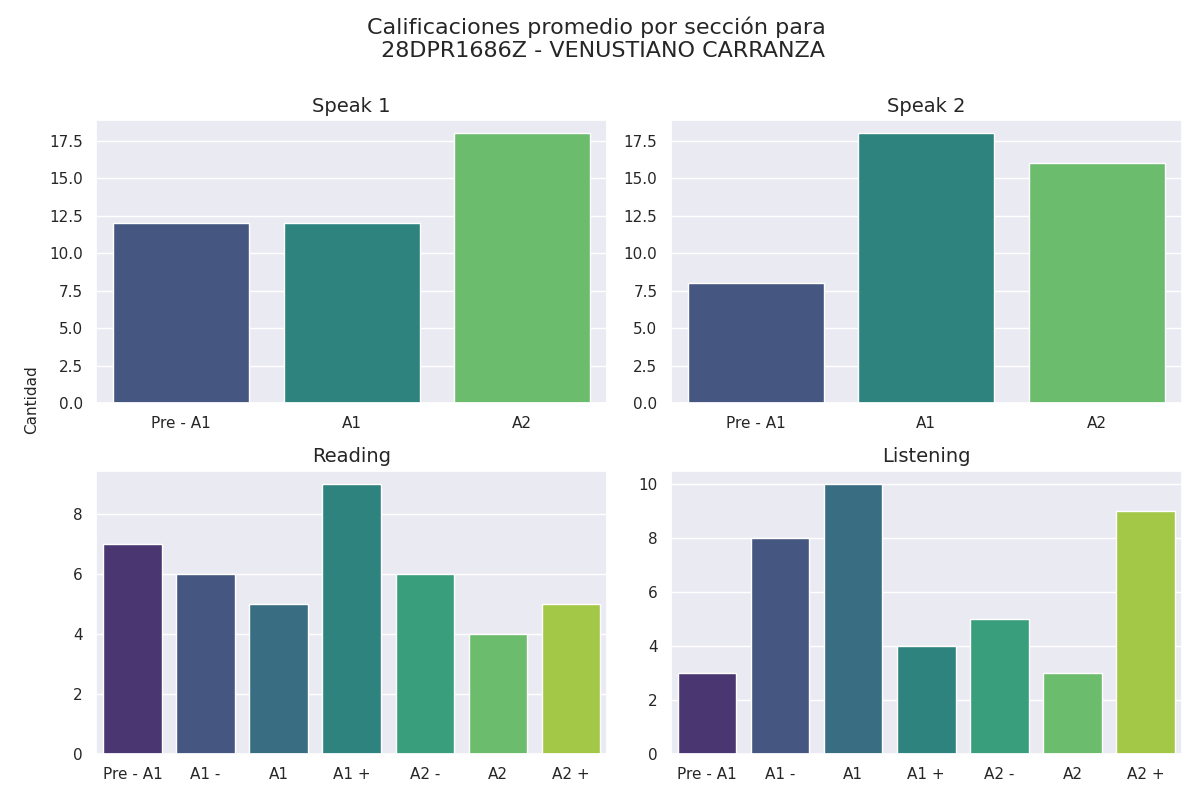

The file beside this chart, header and first rows:
seccion, calificacion, cantidad
speak 1, Pre - A1, 12
speak 1, A1, 12
speak 1, A2, 18
speak 2, Pre - A1, 8
speak 2, A1, 18
speak 2, A2, 16
reading, Pre - A1, 7
reading, A1 -, 6
reading, A1, 5
reading, A1 +, 9
reading, A2 -, 6
reading, A2, 4
reading, A2 +, 5
listening, Pre - A1, 3
listening, A1 -, 8
listening, A1, 10
listening, A1 +, 4
listening, A2 -, 5
listening, A2, 3
listening, A2 +, 9
